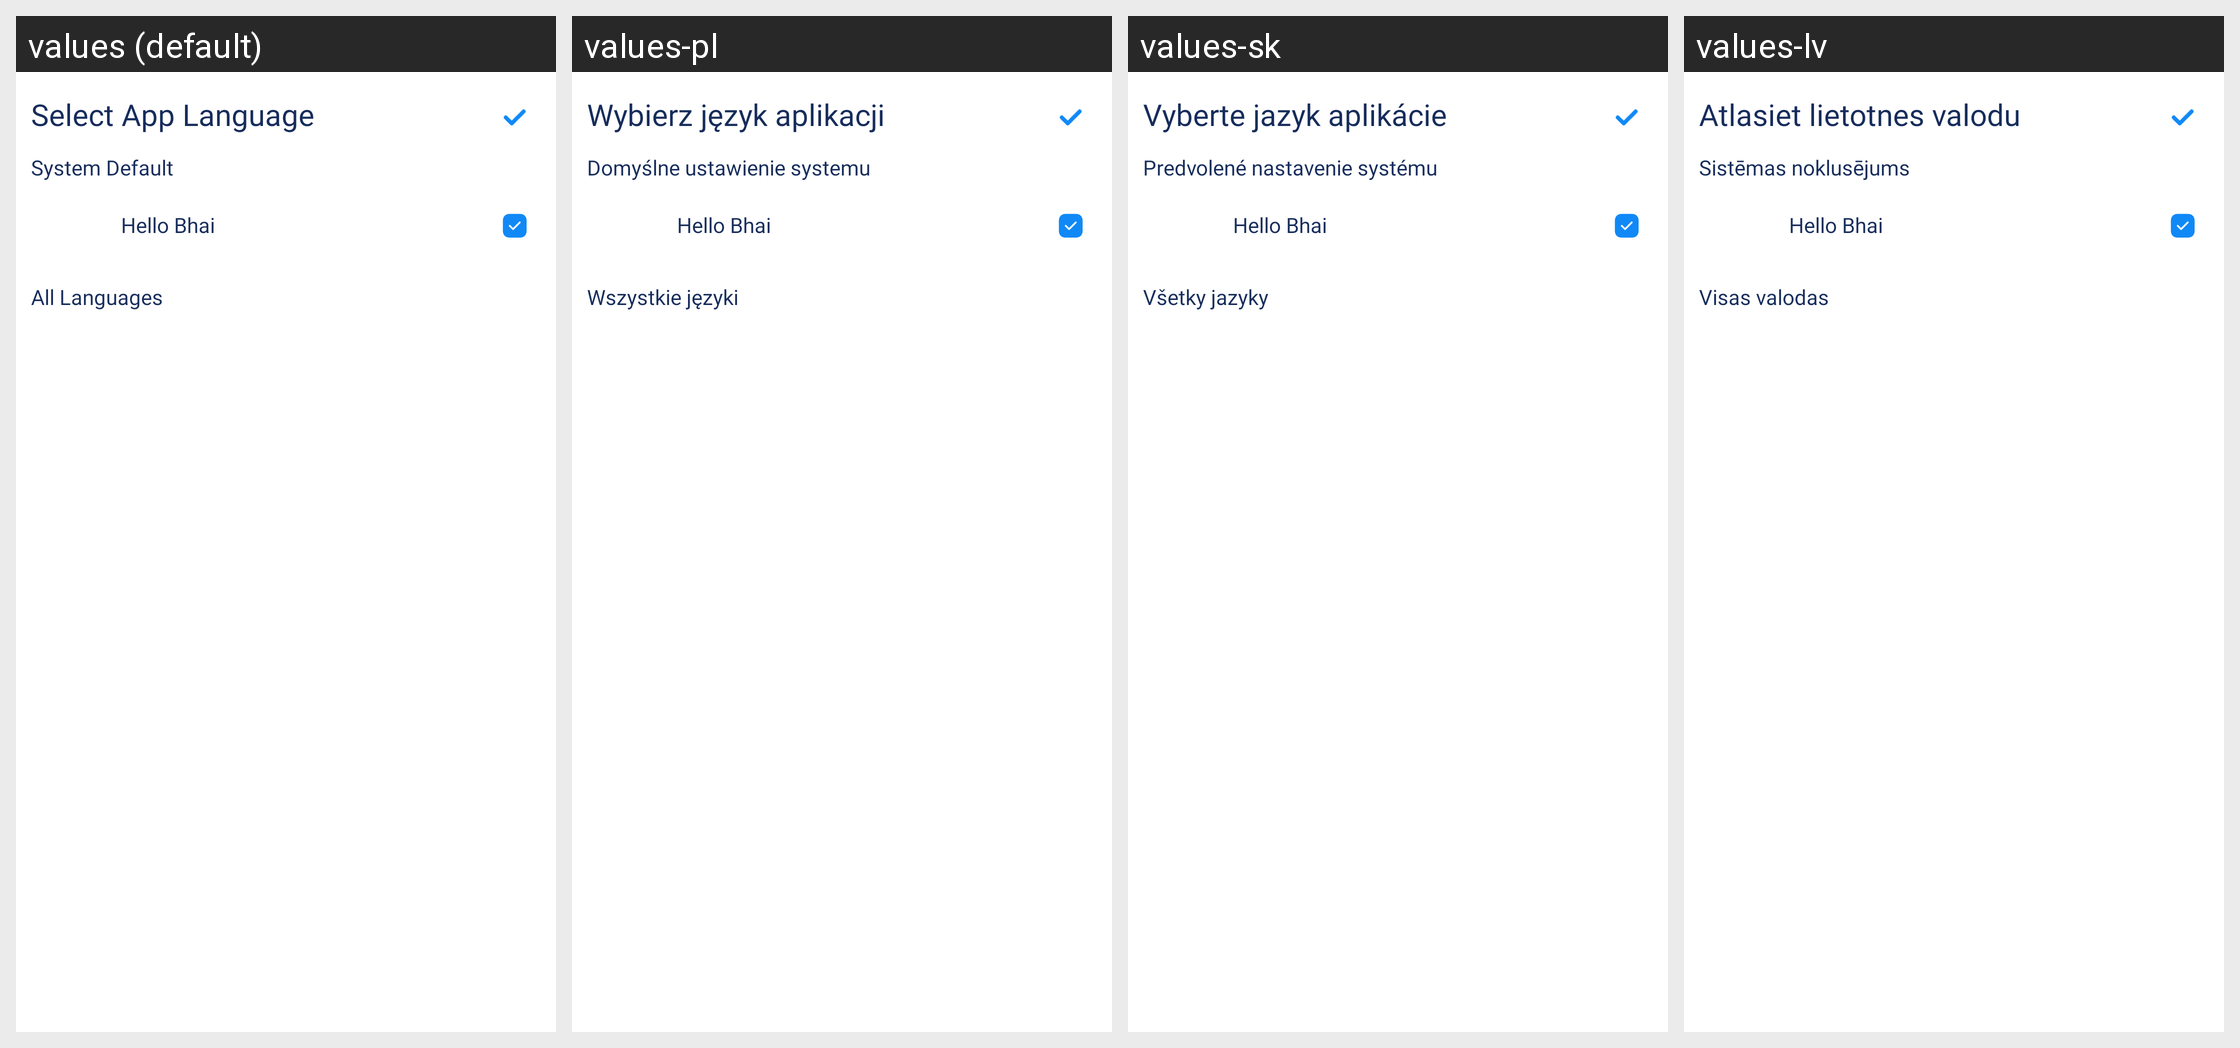

Translations of the strings shown on this Android screen, per locale in the grid:
Android screen res/layout/activity_select_language.xml rendered under 4 locales, left to right: values (default), values-pl, values-sk, values-lv. Device: Nexus 5 (rendered at 1080×1920; each locale shown at half size, 540×960, under a caption strip naming it); theme AppTheme.
Other locales in the repository, not shown: values-bg, values-da, values-de, values-el, values-es, values-fi, values-fr, values-ha, values-hi, values-in, values-it, values-ja, values-ms, values-nl, values-pt, values-ro, values-sv, values-th, values-tr, values-vi.
Strings drawn on this screen, with the default value and each locale's value (text and hints the layout hard-codes, and strings that could not be matched under every locale, appear in the picture but are not listed):

select_app_language
  values: Select App Language
  values-pl: Wybierz język aplikacji
  values-sk: Vyberte jazyk aplikácie
  values-lv: Atlasiet lietotnes valodu

system_default
  values: System Default
  values-pl: Domyślne ustawienie systemu
  values-sk: Predvolené nastavenie systému
  values-lv: Sistēmas noklusējums

all_language
  values: All Languages
  values-pl: Wszystkie języki
  values-sk: Všetky jazyky
  values-lv: Visas valodas
